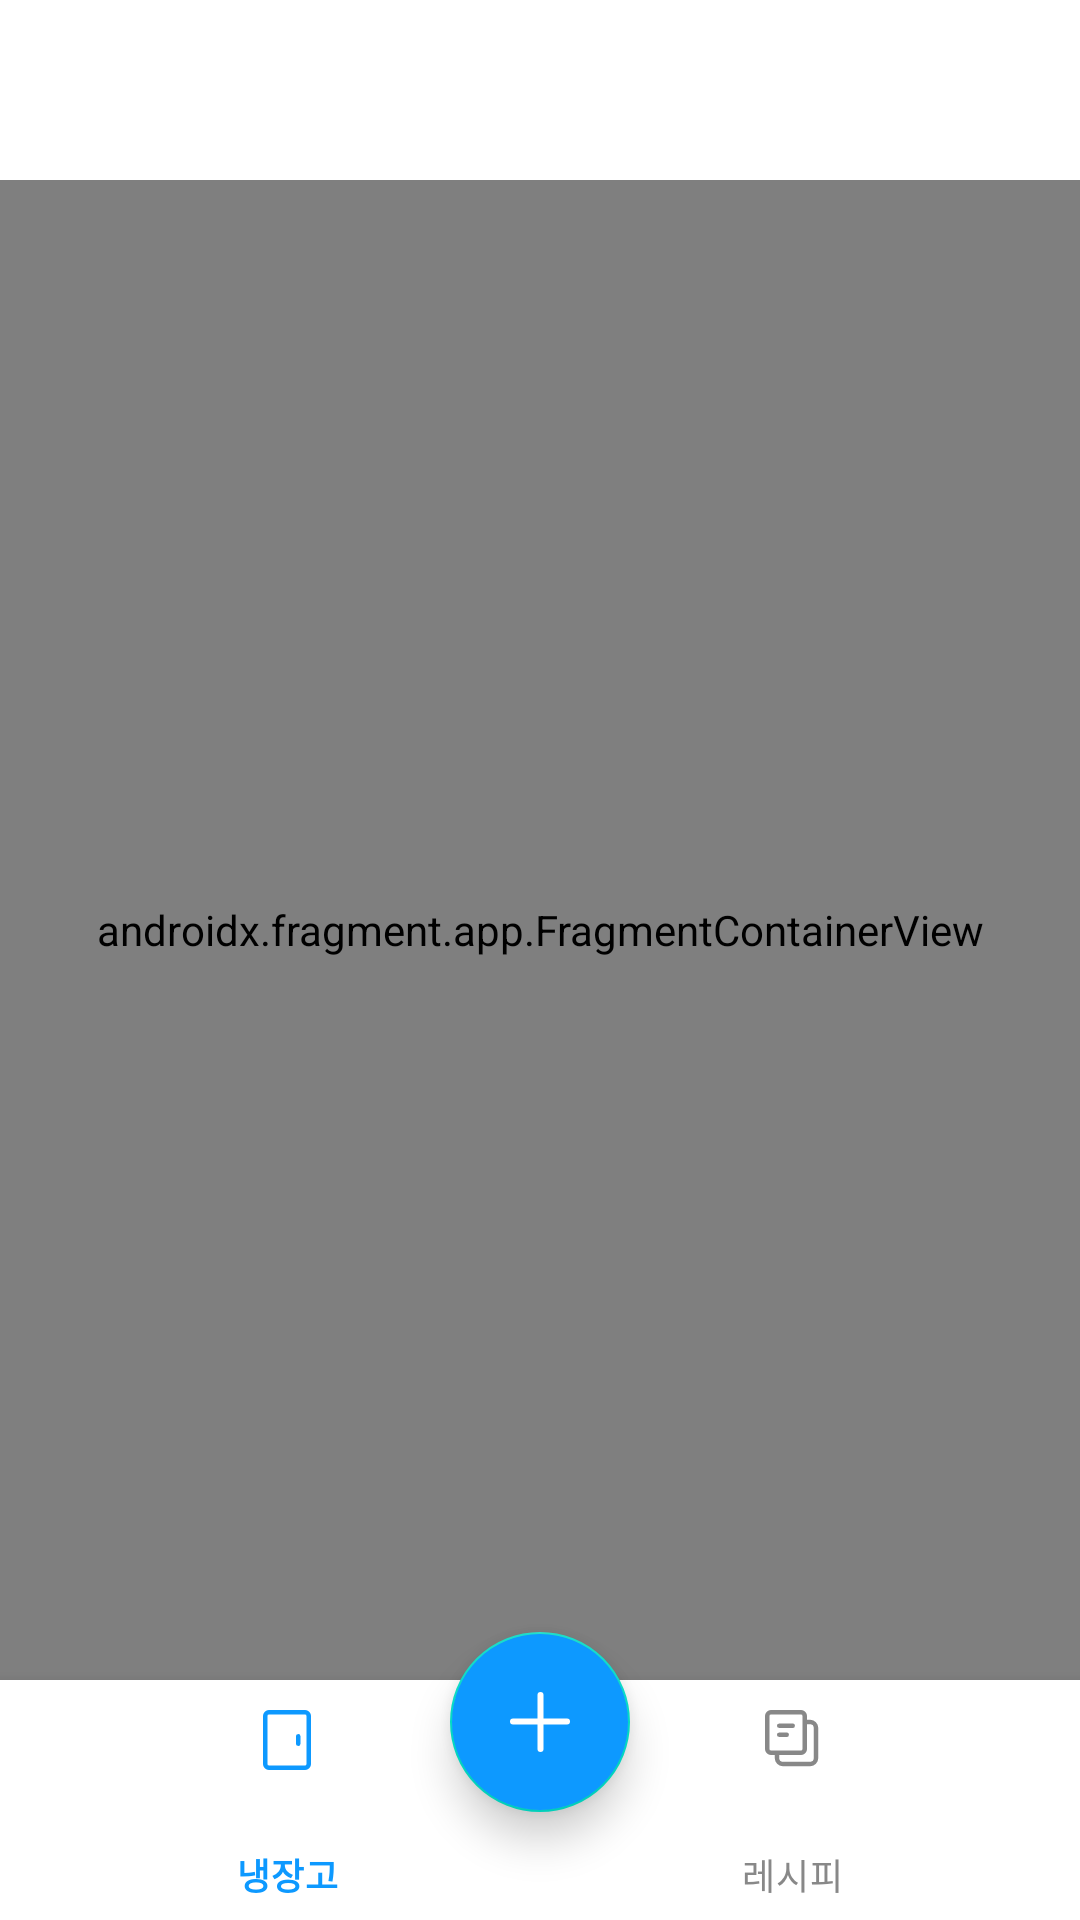

This screen was rendered from an Android layout file. Write that file and the resources it references.
<!-- AndroidManifest.xml: application theme Theme.Refrigerator_Manament -->
<!-- res/layout/activity_home.xml -->
<?xml version="1.0" encoding="utf-8"?>
<layout xmlns:android="http://schemas.android.com/apk/res/android"
    xmlns:app="http://schemas.android.com/apk/res-auto"
    xmlns:tools="http://schemas.android.com/tools">

    <androidx.constraintlayout.widget.ConstraintLayout
        android:id="@+id/root_view"
        android:layout_width="match_parent"
        android:layout_height="match_parent"
        tools:context=".presentation.home.MainActivity">

        <com.google.android.material.appbar.MaterialToolbar
            android:id="@+id/appbar_home"
            android:layout_width="match_parent"
            android:layout_height="@dimen/app_bar_space"
            android:backgroundTint="@color/white"
            app:layout_constraintEnd_toEndOf="parent"
            app:layout_constraintStart_toStartOf="parent"
            app:layout_constraintTop_toTopOf="parent"
            app:titleCentered="true"
            app:titleTextAppearance="@style/Widget.TextView.Pretendard20_Black_Bold.TextAppearance" />

        <androidx.fragment.app.FragmentContainerView
            android:id="@+id/nav_container"
            android:name="androidx.navigation.fragment.NavHostFragment"
            android:layout_width="match_parent"
            android:layout_height="0dp"
            app:defaultNavHost="true"
            app:layout_constraintBottom_toTopOf="@+id/bottom_nav_home"
            app:layout_constraintEnd_toEndOf="parent"
            app:layout_constraintStart_toStartOf="parent"
            app:layout_constraintTop_toBottomOf="@+id/appbar_home"
            app:navGraph="@navigation/refrigerator_nav_graph" />

        <com.google.android.material.floatingactionbutton.FloatingActionButton
            android:id="@+id/fab_camera"
            android:layout_width="@dimen/app_bar_space"
            android:layout_height="@dimen/app_bar_space"
            android:layout_marginBottom="36dp"
            android:backgroundTint="@color/primary_skyblue"
            android:contentDescription="@string/floating_btn"
            android:src="@drawable/ic_add_food"
            app:elevation="8.1dp"
            app:fabCustomSize="@dimen/app_bar_space"
            app:layout_constraintBottom_toBottomOf="parent"
            app:layout_constraintEnd_toEndOf="parent"
            app:layout_constraintStart_toStartOf="parent"
            app:tint="@color/white" />

        <com.google.android.material.bottomnavigation.BottomNavigationView
            android:id="@+id/bottom_nav_home"
            android:layout_width="match_parent"
            android:layout_height="@dimen/app_nav_space"
            app:itemIconTint="@drawable/selector_bottom_navigation"
            app:itemRippleColor="@color/primary_skyblue"
            app:itemTextColor="@drawable/selector_bottom_navigation"
            app:layout_constraintBottom_toBottomOf="parent"
            app:menu="@menu/bottom_nav_menu" />


    </androidx.constraintlayout.widget.ConstraintLayout>
</layout>
<!-- resources referenced by this layout -->
<resources>
  <color name="primary_skyblue">#0D99FF</color>
  <color name="white">#FFFFFFFF</color>
  <dimen name="app_bar_space">60dp</dimen>
  <dimen name="app_nav_space">80dp</dimen>
  <!-- drawable ic_add_food (drawable) -->
  <vector xmlns:android="http://schemas.android.com/apk/res/android"
      android:width="24dp"
      android:height="24dp"
      android:viewportWidth="24"
      android:viewportHeight="24">
    <path
        android:pathData="M12.166,3L12.166,21"
        android:strokeWidth="2"
        android:fillColor="#00000000"
        android:strokeColor="#ffffff"
        android:strokeLineCap="round"/>
    <path
        android:pathData="M21,11.833L3,11.833"
        android:strokeWidth="2"
        android:fillColor="#00000000"
        android:strokeColor="#ffffff"
        android:strokeLineCap="round"/>
  </vector>
  <!-- drawable selector_bottom_navigation (drawable) -->
  <?xml version="1.0" encoding="utf-8"?>
  <selector xmlns:android="http://schemas.android.com/apk/res/android">
      <item android:color="@color/primary_skyblue" android:state_checked="true" />
      <item android:color="@color/gray2" android:state_checked="false" />
  </selector>
  <string name="floating_btn">FloatingButton</string>
  <style name="Theme.Refrigerator_Manament" parent="Theme.MaterialComponents.DayNight.DarkActionBar">
          
          <item name="colorPrimary">@color/purple_500</item>
          <item name="colorPrimaryVariant">@color/purple_700</item>
          <item name="colorOnPrimary">@color/white</item>
          
          <item name="colorSecondary">@color/teal_200</item>
          <item name="colorSecondaryVariant">@color/teal_700</item>
          <item name="colorOnSecondary">@color/black</item>
          
          <item name="android:statusBarColor">?attr/colorPrimaryVariant</item>
          
      </style>
  <color name="gray2">#888888</color>
  <color name="purple_700">#FF3700B3</color>
  <color name="teal_200">#FF03DAC5</color>
  <color name="teal_700">#FF018786</color>
  <color name="black">#FF000000</color>
  <!-- not gathered from this repository: default colours our renderer supplied (Android Studio template values) -->
  <color name="purple_500">#FF6200EE</color>
</resources>
